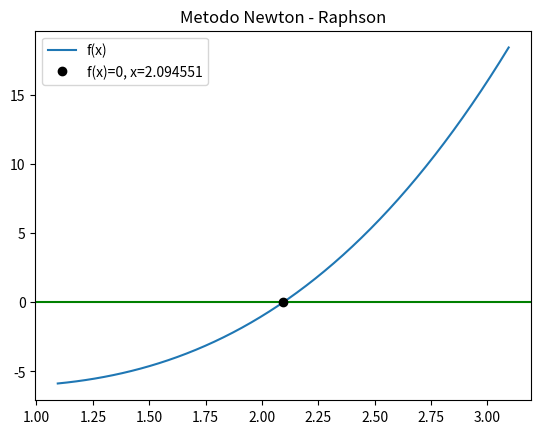

Recreate this plot in Python.
import numpy as np
import matplotlib.pyplot as plt
from sympy import Symbol


fx = lambda x: (x**3)-2*x-5
dx = lambda x: 3*(x**2)-2
xi= 0
x = Symbol('x')
y = (x**3)-2*x-5
dxx =y.diff(x)
print(dxx)

tolerancia = 0.00001
error = 1

while error > tolerancia:
  raiz = xi - (fx(xi)/dx(xi))
  error = np.abs((raiz-xi)/raiz)
  xi = raiz

print("la raiz es: ",raiz)
print("y el valor de f(x) es: ", fx(raiz))


xs = np.linspace(raiz-1, raiz+1, 50)
plt.plot(xs, fx(xs), label = 'f(x)')
plt.title("Metodo Newton - Raphson")
plt.axhline(y=0, color = 'g')
plt.plot(raiz, fx(raiz),'bo',label = f'f(x)=0, x={raiz:.6f}', color= 'k')
plt.legend(loc = 'upper left')
plt.show()
